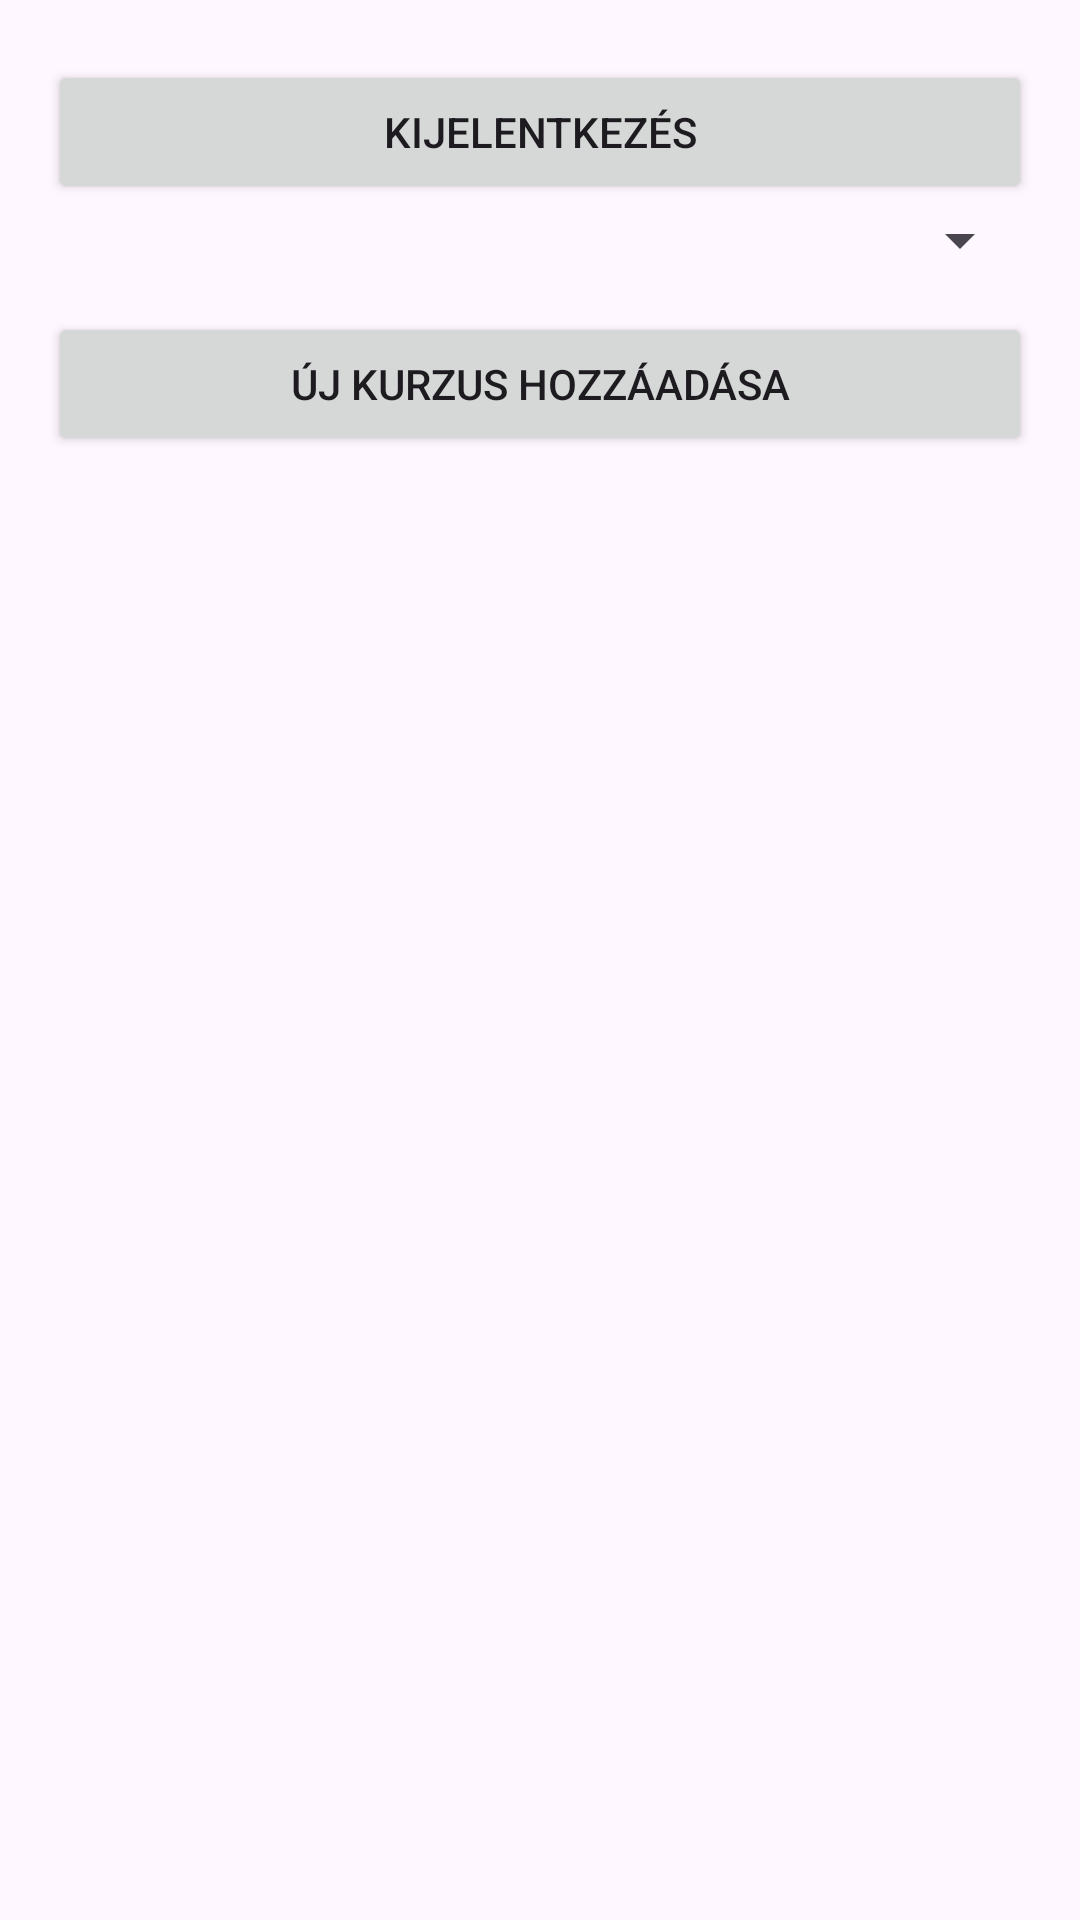

Write the Android layout XML for this screen, with the resource values it uses.
<!-- AndroidManifest.xml: application theme Theme.WebDevCourseApp -->
<!-- res/layout/activity_course_list.xml -->
<?xml version="1.0" encoding="utf-8"?>
<LinearLayout xmlns:android="http://schemas.android.com/apk/res/android"
    xmlns:app="http://schemas.android.com/apk/res-auto"
    android:layout_width="match_parent"
    android:layout_height="match_parent"
    android:orientation="vertical"
    android:padding="16dp">

    <Button
        android:id="@+id/buttonLogOff2"
        android:layout_width="match_parent"
        android:layout_height="wrap_content"
        android:layout_marginTop="4dp"
        android:text="@string/logoff"
        app:layout_constraintEnd_toEndOf="parent"
        app:layout_constraintTop_toTopOf="parent" />

    <Spinner
        android:id="@+id/spinnerQuery"
        android:layout_width="match_parent"
        android:layout_height="wrap_content"
        android:layout_marginBottom="12dp" />


    <Button
        android:id="@+id/buttonAddCourse"
        android:layout_width="match_parent"
        android:layout_height="wrap_content"
        android:text="Új kurzus hozzáadása"
        android:layout_marginBottom="16dp" />

    <androidx.recyclerview.widget.RecyclerView
        android:id="@+id/recyclerViewCourses"
        android:layout_width="match_parent"
        android:layout_height="0dp"
        android:layout_weight="1" />

</LinearLayout>
<!-- resources referenced by this layout -->
<resources>
  <string name="logoff">Kijelentkezés</string>
  <style name="Theme.WebDevCourseApp" parent="Base.Theme.WebDevCourseApp" />
  <style name="Base.Theme.WebDevCourseApp" parent="Theme.Material3.DayNight.NoActionBar">
          
          
      </style>
</resources>
